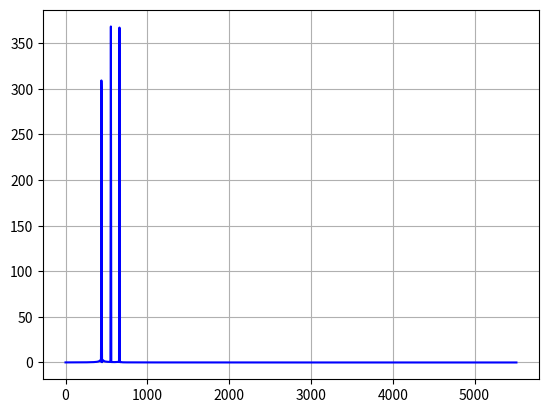

Reproduce this figure in Python.
from scipy import signal
from scipy import fft
import numpy as np
import matplotlib.pyplot as plt

# param
sr = 11025
fs = 4096
hp = fs / 4

# A major chord tones
t = np.linspace(0, 2.0, int(sr * 2.0), endpoint=False)
freqs = [440.00, 554.37, 659.25]   # A, C#, E
audio = sum(np.sin(2 * np.pi * f * t) for f in freqs)
audio /= np.max(np.abs(audio))

# pick a frame
start = 3 * fs
hamming = signal.windows.hamming(fs)
frame = audio[start:start+fs] * hamming

# fft
mag = np.abs( fft.rfft(frame) )
freq = fft.rfftfreq(fs, d=1/sr)

plt.plot(freq, mag, color='b')
plt.grid(True)
plt.show()
